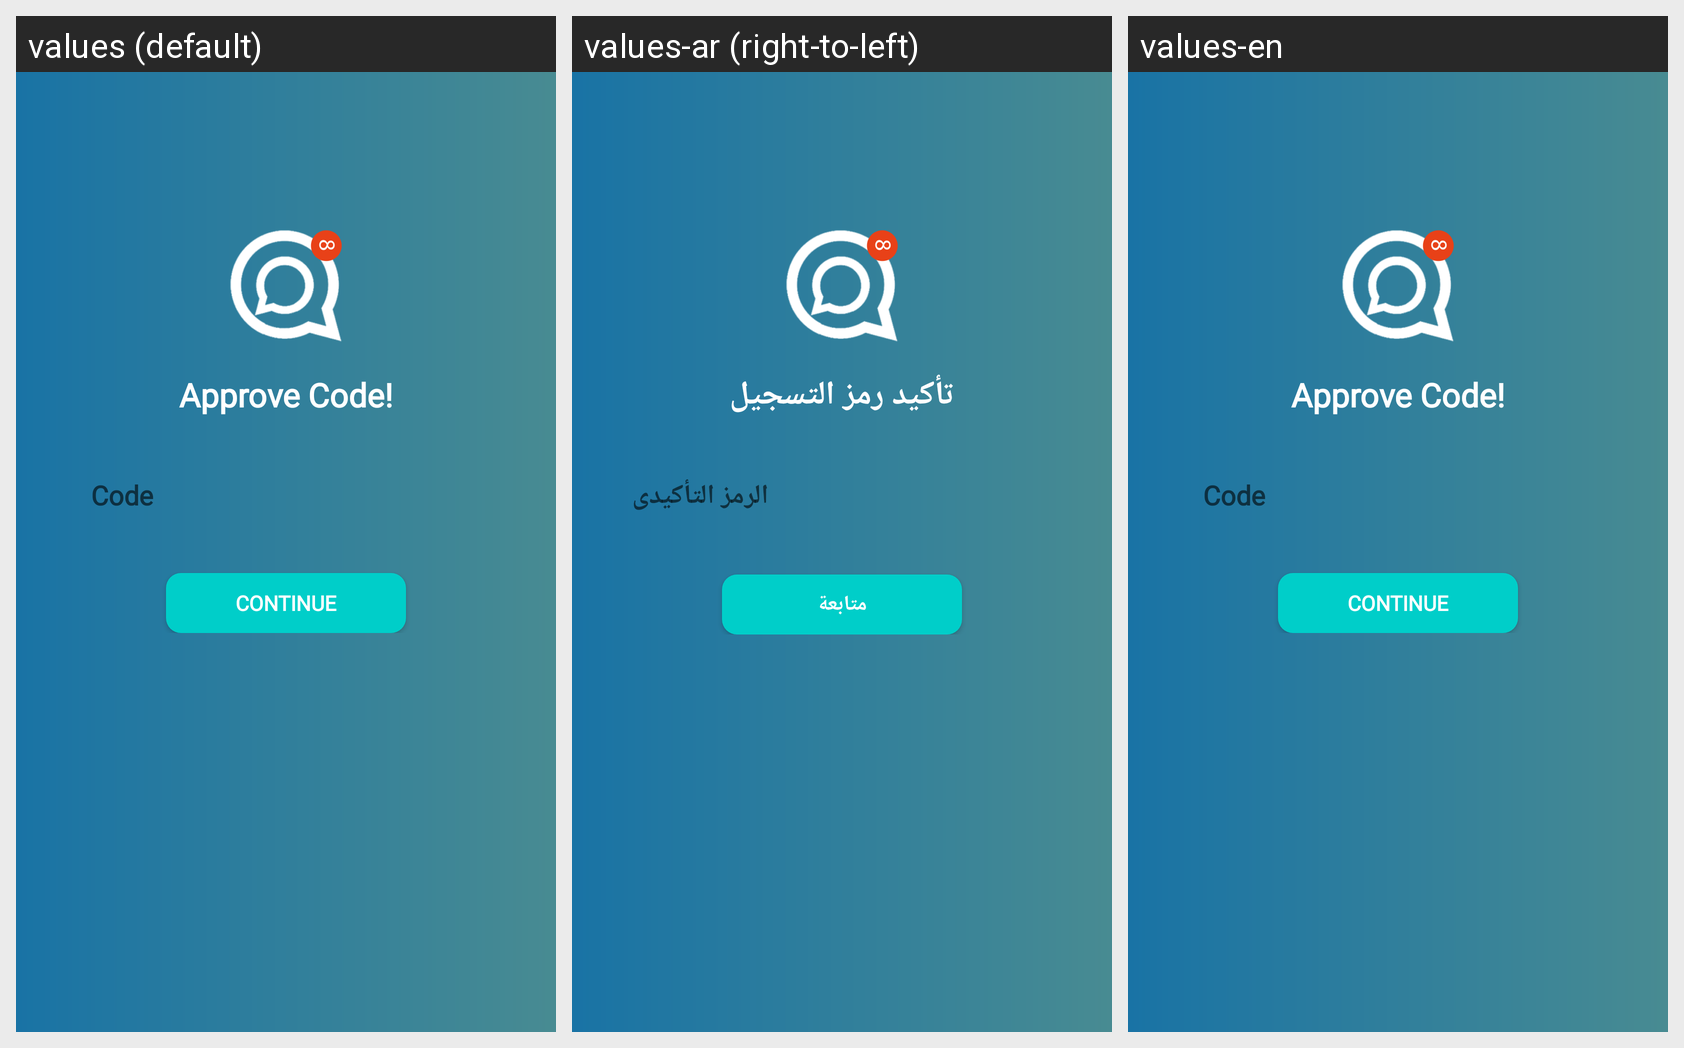

For this localized Android screen grid, give each drawn string resource with its value in every locale shown.
Android screen res/layout/fragment_approve_code.xml rendered under 3 locales, left to right: values (default), values-ar (right-to-left), values-en. Device: Nexus 5 (rendered at 1080×1920; each locale shown at half size, 540×960, under a caption strip naming it); theme AppTheme.
Strings drawn on this screen, with the default value and each locale's value (text and hints the layout hard-codes, and strings that could not be matched under every locale, appear in the picture but are not listed):

approve_code
  values: Approve Code!
  values-ar: تأكيد رمز التسجيل
  values-en: Approve Code!

enter_code
  values: Code
  values-ar: الرمز التأكيدى
  values-en: Code

continu
  values: Continue
  values-ar: متابعة
  values-en: Continue
